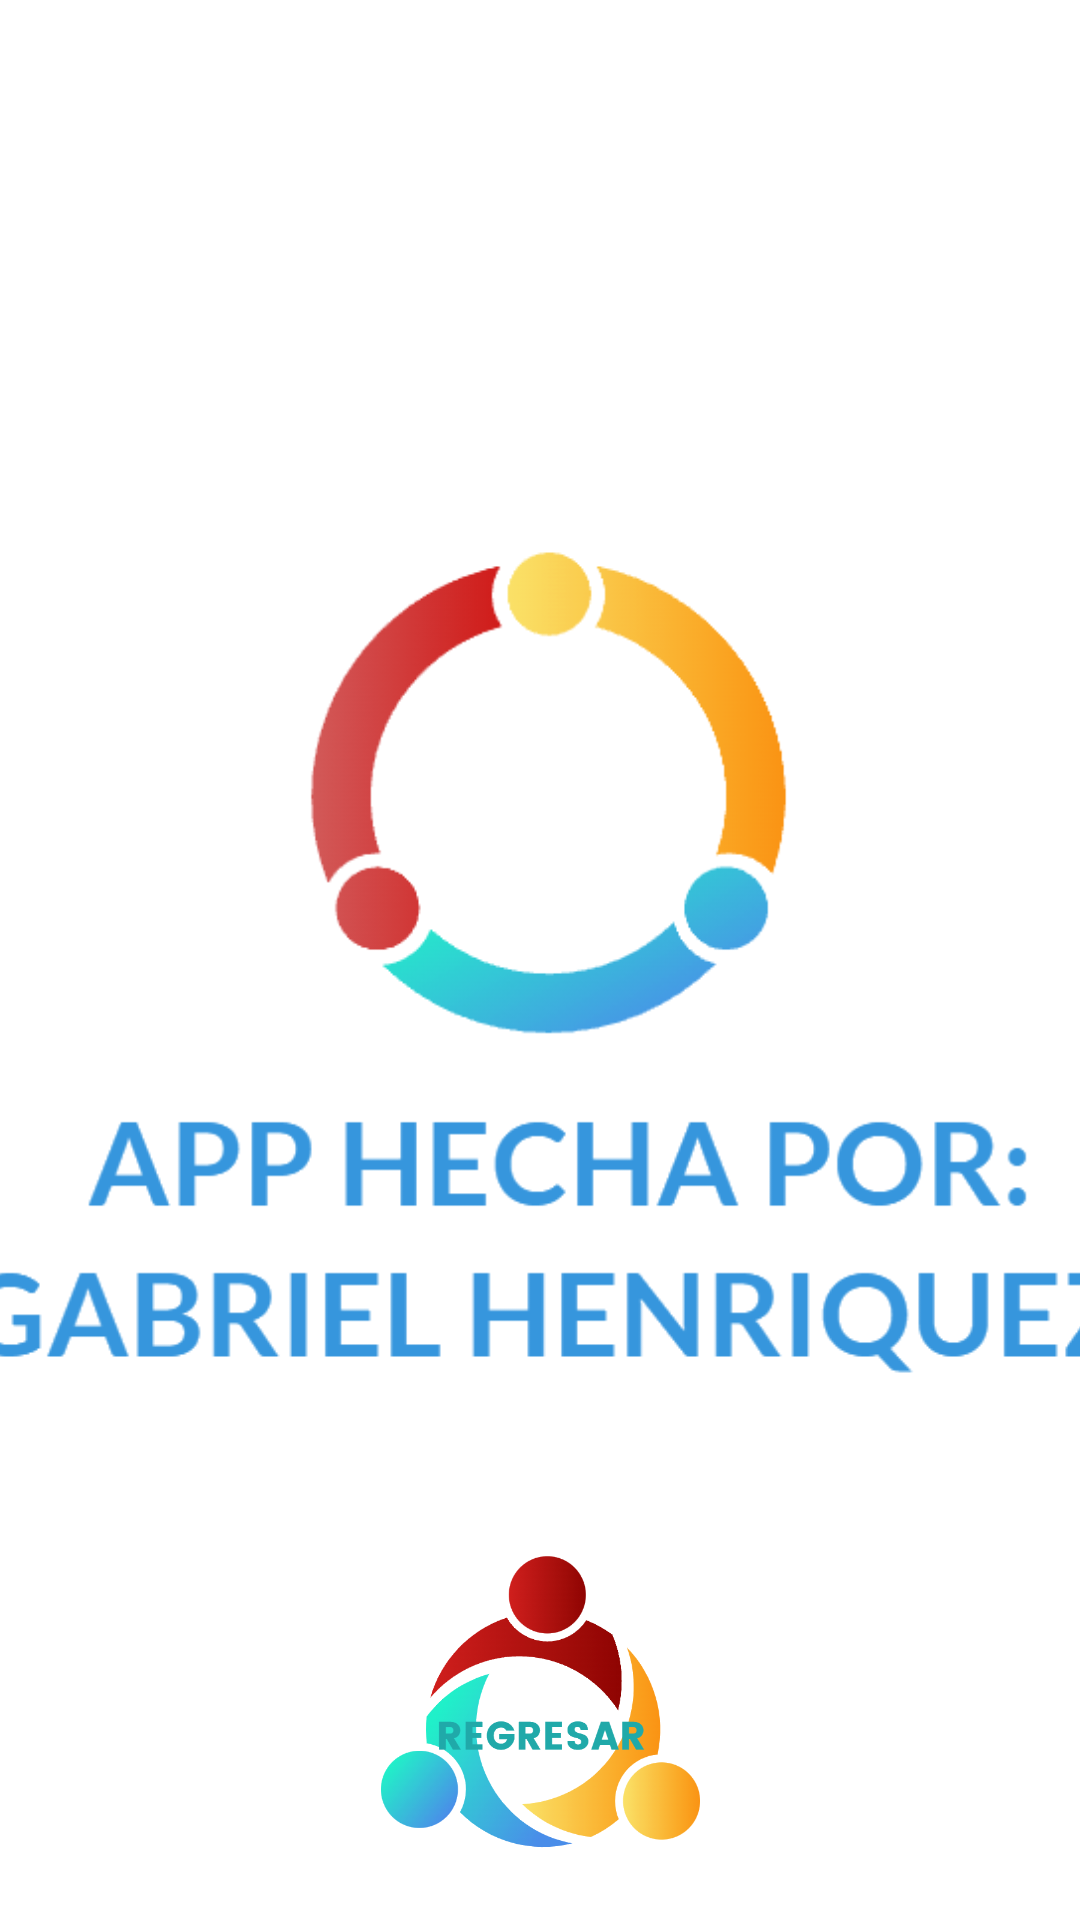

Android layout source for this screen:
<!-- AndroidManifest.xml: application theme Theme.TareaSemana15Programacion -->
<!-- res/layout/activity_main2.xml -->
<?xml version="1.0" encoding="utf-8"?>
<androidx.constraintlayout.widget.ConstraintLayout xmlns:android="http://schemas.android.com/apk/res/android"
    xmlns:app="http://schemas.android.com/apk/res-auto"
    xmlns:tools="http://schemas.android.com/tools"
    android:layout_width="match_parent"
    android:layout_height="match_parent"
    android:background="@drawable/fondo"
    tools:context=".MainActivity2">

    <ImageView
        android:id="@+id/imageView2"
        android:layout_width="393dp"
        android:layout_height="415dp"
        app:layout_constraintBottom_toBottomOf="parent"
        app:layout_constraintEnd_toEndOf="parent"
        app:layout_constraintHorizontal_bias="0.444"
        app:layout_constraintStart_toStartOf="parent"
        app:layout_constraintTop_toTopOf="parent"
        app:srcCompat="@drawable/elcreador" />

    <ImageButton
        android:id="@+id/imageregresar"
        android:layout_width="161dp"
        android:layout_height="118dp"
        android:backgroundTint="#00FFFFFF"
        android:scaleType="fitCenter"
        app:layout_constraintBottom_toBottomOf="parent"
        app:layout_constraintEnd_toEndOf="parent"
        app:layout_constraintStart_toStartOf="parent"
        app:layout_constraintTop_toTopOf="parent"
        app:layout_constraintVertical_bias="0.973"
        app:srcCompat="@drawable/regresar" />
</androidx.constraintlayout.widget.ConstraintLayout>
<!-- resources referenced by this layout -->
<resources>
  <!-- drawable elcreador: png bitmap (drawable, 36694 bytes) -->
  <!-- drawable regresar: png bitmap (drawable, 75087 bytes) -->
  <style name="Theme.TareaSemana15Programacion" parent="Theme.MaterialComponents.DayNight.NoActionBar">
          
          <item name="colorPrimary">@color/purple_500</item>
          <item name="colorPrimaryVariant">@color/purple_700</item>
          <item name="colorOnPrimary">@color/white</item>
          
          <item name="colorSecondary">@color/teal_200</item>
          <item name="colorSecondaryVariant">@color/teal_700</item>
          <item name="colorOnSecondary">@color/black</item>
          
          <item name="android:statusBarColor" tools:targetApi="l">?attr/colorPrimaryVariant</item>
          
      </style>
  <!-- not gathered from this repository: default colours our renderer supplied (Android Studio template values) -->
  <color name="purple_500">#FF6200EE</color>
  <color name="purple_700">#FF3700B3</color>
  <color name="teal_200">#FF03DAC5</color>
  <color name="teal_700">#FF018786</color>
  <color name="black">#FF000000</color>
  <color name="white">#FFFFFFFF</color>
</resources>
